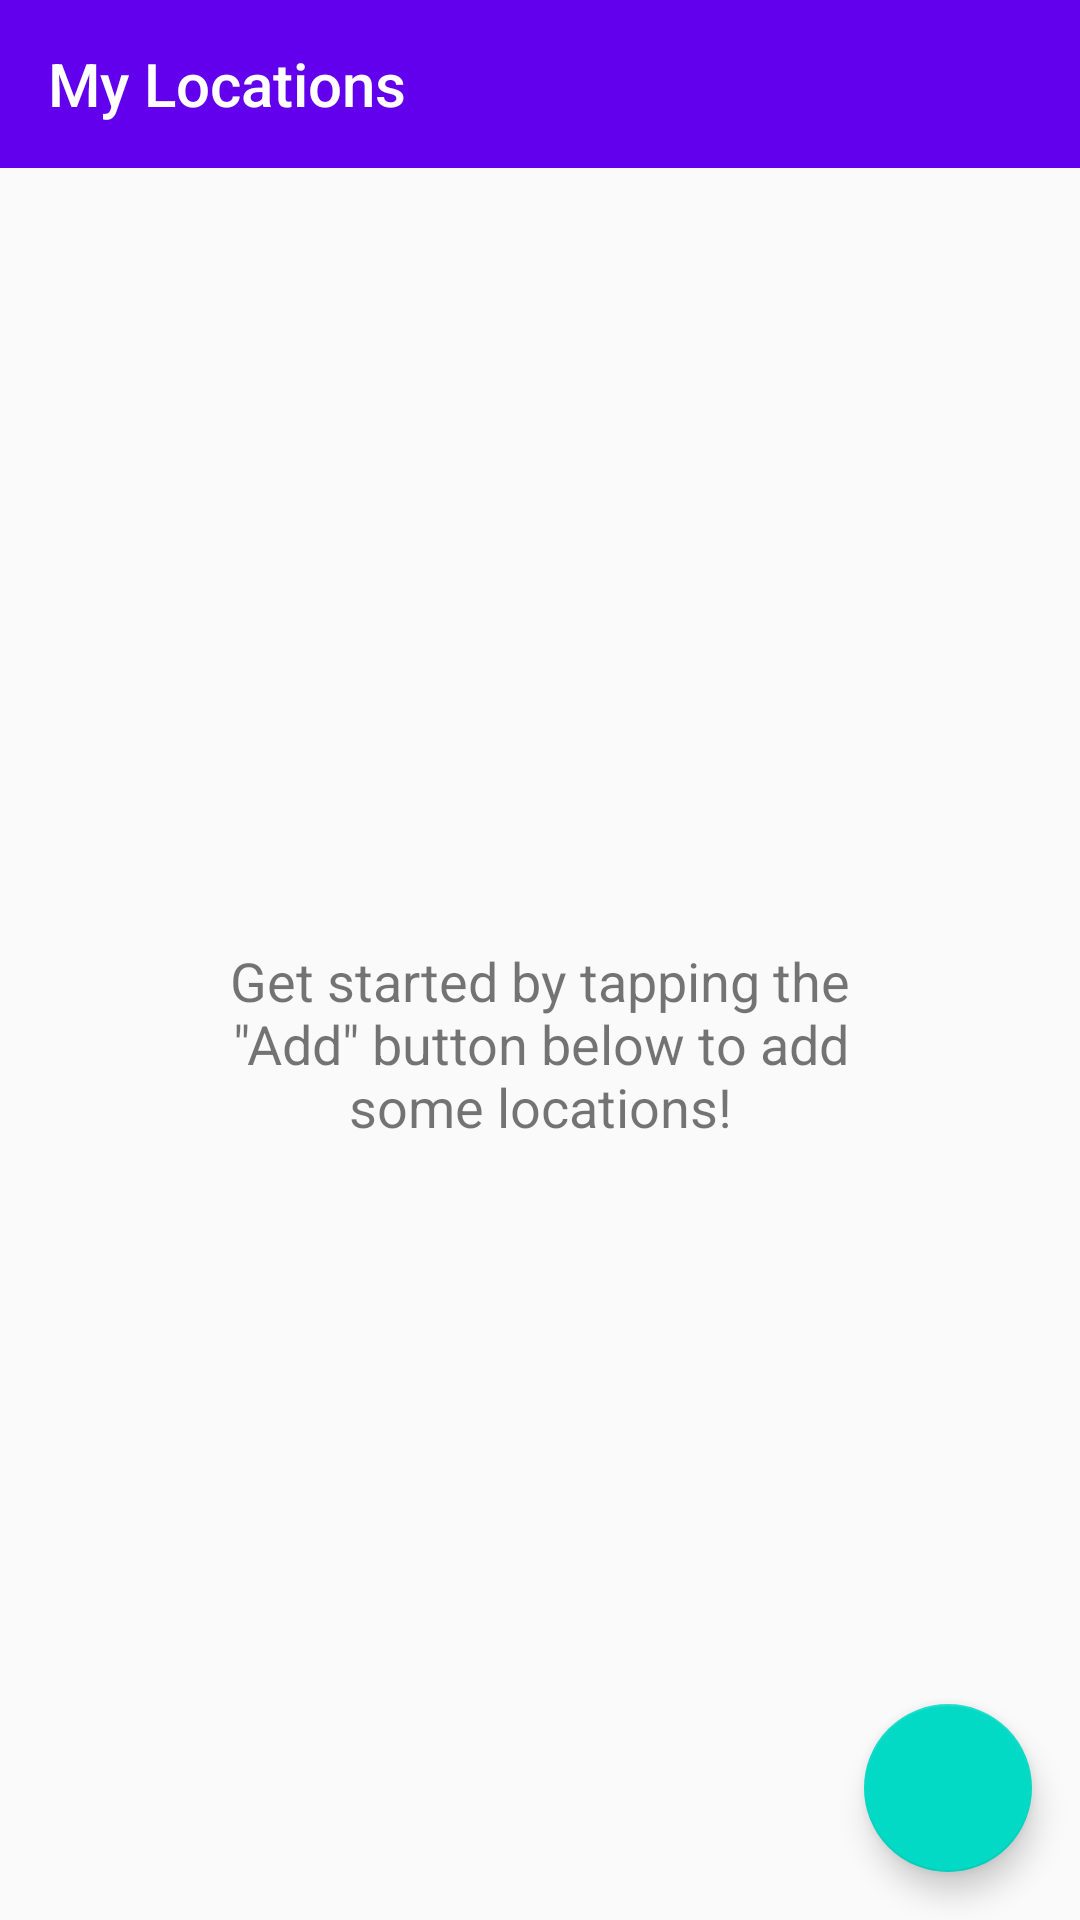

This screen was rendered from an Android layout file. Write that file and the resources it references.
<!-- AndroidManifest.xml: application theme AppTheme -->
<!-- res/layout/activity_location.xml -->
<?xml version="1.0" encoding="utf-8"?>
<layout
    xmlns:android="http://schemas.android.com/apk/res/android"
    xmlns:app="http://schemas.android.com/apk/res-auto"
    xmlns:tools="http://schemas.android.com/tools"
    >
    <LinearLayout
        android:layout_width="match_parent"
        android:layout_height="match_parent"
        android:orientation="vertical">
        <androidx.appcompat.widget.Toolbar
            style="@style/ToolbarStyle"
            app:title="@string/my_locations"
            >
        </androidx.appcompat.widget.Toolbar>
        <FrameLayout
            android:layout_width="match_parent"
            android:layout_height="0dp"
            android:layout_weight="1">
            <TextView
                android:layout_width="228dp"
                android:layout_height="wrap_content"
                android:text="@string/no_locations"
                android:layout_gravity="center"
                android:textSize="18sp"
                android:gravity="center"
                />
            <androidx.recyclerview.widget.RecyclerView
                android:layout_width="match_parent"
                android:layout_height="match_parent"
                tools:listitem="@layout/item_location"
                >

            </androidx.recyclerview.widget.RecyclerView>
            <com.google.android.material.floatingactionbutton.FloatingActionButton
                android:layout_height="wrap_content"
                android:layout_width="wrap_content"
                android:layout_gravity="bottom|end"
                android:layout_margin="16dp"
                android:src="@drawable/ic_add_24dp"
                />
        </FrameLayout>
    </LinearLayout>
</layout>
<!-- res/layout/item_location.xml (included above) -->
<?xml version="1.0" encoding="utf-8"?>
<layout xmlns:android="http://schemas.android.com/apk/res/android"
        xmlns:tools="http://schemas.android.com/tools">
    <data>
        <variable
            name="location"
            type="me.tabak.jacob.roomweather.entity.WeatherLocation"/>
    </data>
    <LinearLayout
        android:layout_width="match_parent"
        android:layout_height="wrap_content"
        android:orientation="vertical"
        android:background="?selectableItemBackground"
        android:paddingStart="16dp"
        android:paddingEnd="16dp"
        android:paddingTop="8dp"
        android:paddingBottom="8dp"
        android:clickable="true"
        android:focusable="true"
        >
        <TextView
            android:layout_width="match_parent"
            android:layout_height="wrap_content"
            tools:text="Location Name"
            android:text="@{location.name}"
            android:textSize="18sp"
            />
        <TextView
            android:layout_width="match_parent"
            android:layout_height="wrap_content"
            tools:text="Zip Code"
            android:text="@{location.zipCode}"
            android:textSize="16sp"
            />
    </LinearLayout>
</layout>
<!-- resources referenced by this layout -->
<resources>
  <string name="my_locations">My Locations</string>
  <string name="no_locations">Get started by tapping the \"Add\" button below to add some locations!</string>
  <style name="ToolbarStyle">
          <item name="android:layout_width">match_parent</item>
          <item name="android:layout_height">?attr/actionBarSize</item>
          <item name="android:background">@color/colorPrimary</item>
          <item name="titleTextColor">@color/white</item>
      </style>
  <style name="AppTheme" parent="Theme.AppCompat.Light.NoActionBar">
          
          <item name="colorPrimary">@color/colorPrimary</item>
          <item name="colorPrimaryDark">@color/colorPrimaryDark</item>
          <item name="colorAccent">@color/colorAccent</item>
      </style>
  <!-- not gathered from this repository: default colours our renderer supplied (Android Studio template values) -->
  <color name="white">#FFFFFFFF</color>
  <color name="colorPrimary">#FF6200EE</color>
  <color name="colorPrimaryDark">#FF3700B3</color>
  <color name="colorAccent">#FF03DAC5</color>
</resources>
